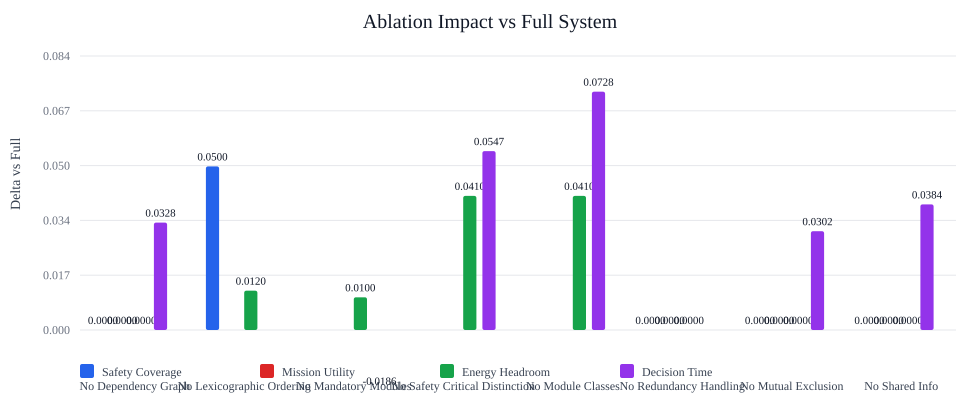

Source data for this figure (header and first rows):
ablation_type, safety_coverage_delta, mission_utility_delta, energy_headroom_delta, decision_time_delta, relative_safety, relative_mission
no_dependency_graph, 0.0, 0.0, 0.0, 0.03282, 1.0, 1.0
no_lexicographic_ordering, 0.05, -0.2211, 0.012, -0.1081, 1.061, 0.3731
no_mandatory_modules, -0.05, -0.08421, 0.01, -0.01857, 0.9388, 0.7612
no_safety_critical_distinction, -0.1833, -0.04474, 0.041, 0.0547, 0.7755, 0.8731
no_module_classes, -0.1833, -0.04474, 0.041, 0.07283, 0.7755, 0.8731
no_redundancy_handling, 0.0, 0.0, 0.0, -0.03942, 1.0, 1.0
no_mutual_exclusion, 0.0, 0.0, 0.0, 0.03021, 1.0, 1.0
no_shared_info, 0.0, 0.0, 0.0, 0.03839, 1.0, 1.0
